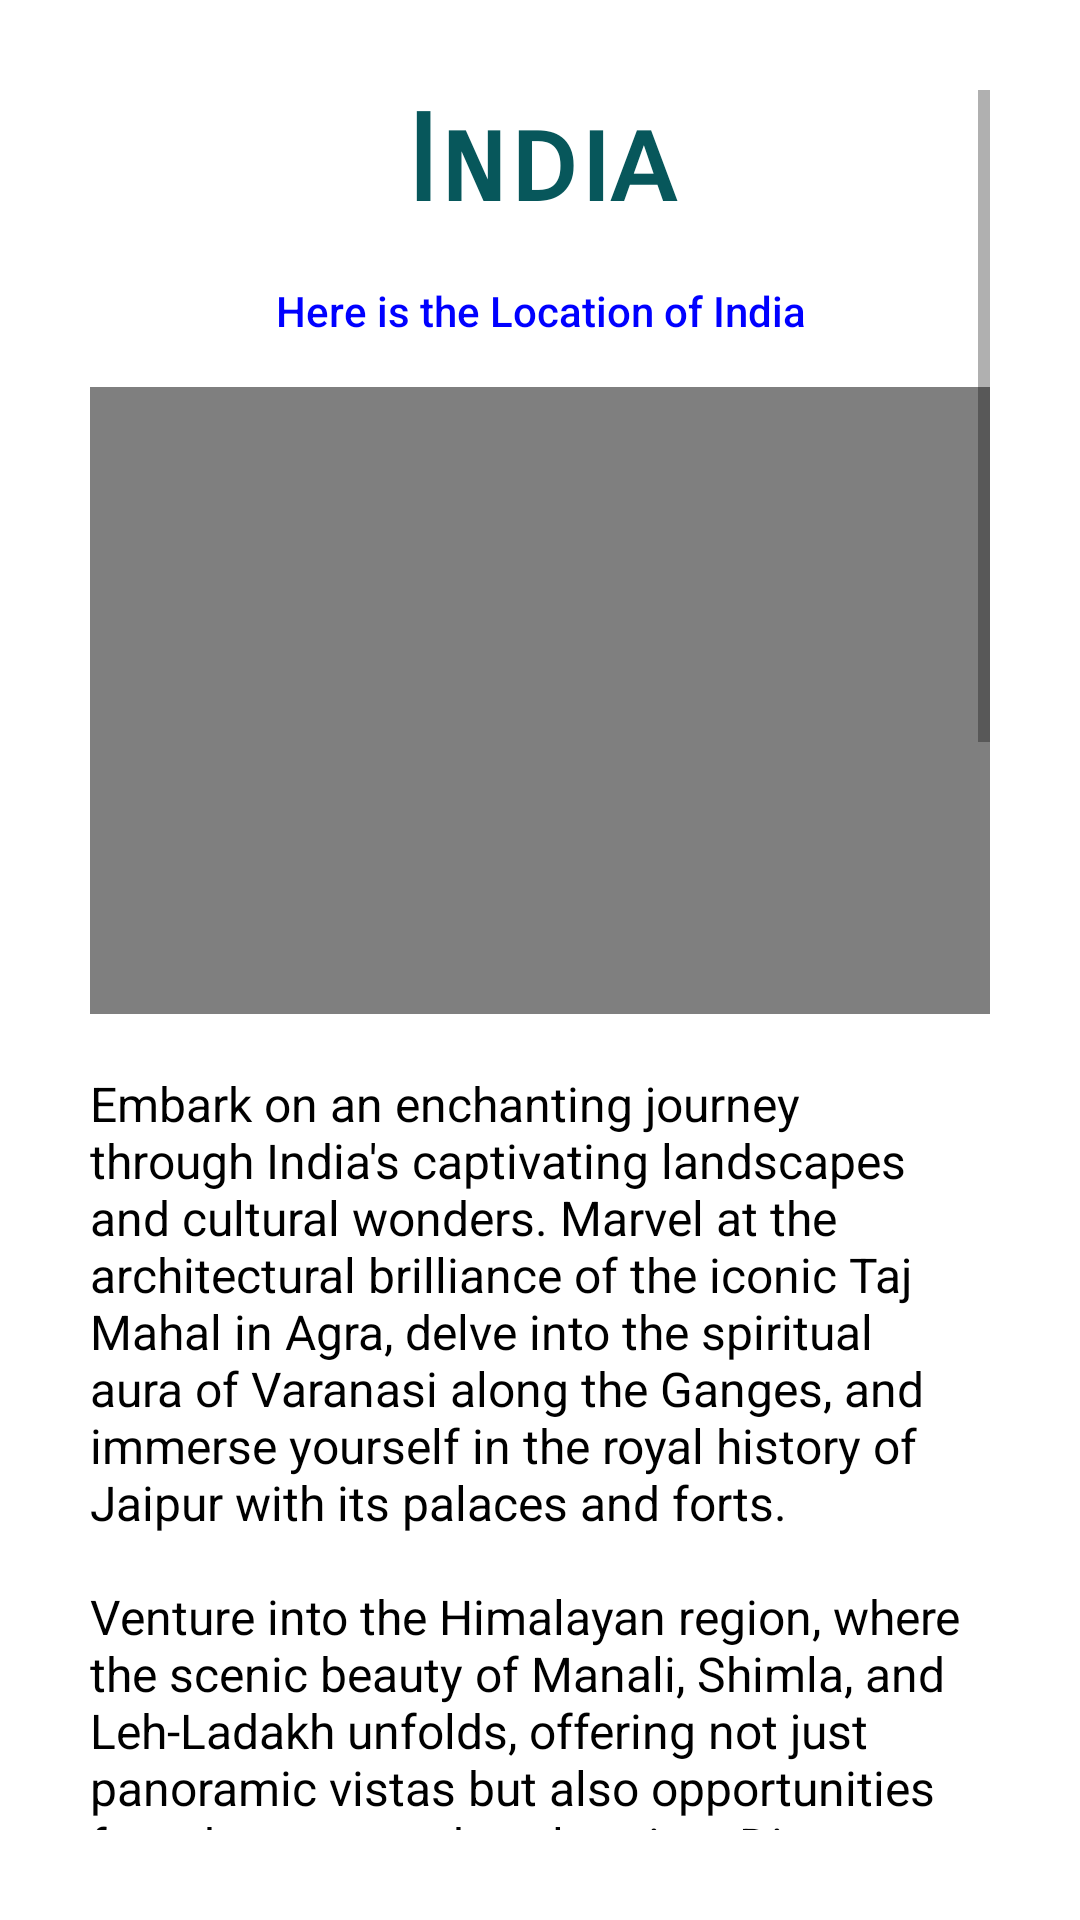

Write the Android layout XML for this screen, with the resource values it uses.
<!-- AndroidManifest.xml: application theme Theme.TravelGuide10 -->
<!-- res/layout/activity_sri_lanka.xml -->
<?xml version="1.0" encoding="utf-8"?>
<RelativeLayout
    xmlns:android="http://schemas.android.com/apk/res/android"
    xmlns:app="http://schemas.android.com/apk/res-auto"
    xmlns:map="http://schemas.android.com/apk/res-auto"
    xmlns:tools="http://schemas.android.com/tools"
    android:layout_width="match_parent"
    android:layout_height="match_parent"
    tools:context=".User.SrilankaActivity">

    <ScrollView
        android:layout_width="match_parent"
        android:layout_height="wrap_content"
        android:padding="30dp">

        <LinearLayout
            android:layout_width="match_parent"
            android:layout_height="wrap_content"
            android:orientation="vertical">

            <TextView
                android:id="@+id/textView7"
                android:layout_width="match_parent"
                android:layout_height="wrap_content"
                android:text="India"
                android:textAlignment="center"
                android:textColor="@color/green"
                android:textSize="40dp"
                android:textStyle="bold"
                app:fontFamily="sans-serif-smallcaps"
                app:layout_constraintBottom_toBottomOf="parent"
                app:layout_constraintEnd_toEndOf="parent"
                app:layout_constraintHorizontal_bias="0.249"
                app:layout_constraintStart_toStartOf="parent"
                app:layout_constraintTop_toTopOf="parent"
                app:layout_constraintVertical_bias="0.085" />

            <Button
                android:id="@+id/showMap"
                android:layout_width="match_parent"
                android:layout_height="51dp"
                android:background="#00000000"
                android:text="Here is the Location of India"
                android:textAllCaps="false"
                android:textColor="@color/linkblue"
                app:layout_constraintBottom_toBottomOf="parent"
                app:layout_constraintEnd_toEndOf="parent"
                app:layout_constraintHorizontal_bias="0.9"
                app:layout_constraintStart_toStartOf="parent"
                app:layout_constraintTop_toTopOf="parent"
                app:layout_constraintVertical_bias="0.069" />

            <VideoView
                android:id="@+id/videoView"
                android:layout_width="match_parent"
                app:circularflow_defaultRadius="70dp"
                android:layout_height="209dp" />

            <TextView
                android:id="@+id/aboutsrilanka"
                android:layout_width="match_parent"
                android:layout_height="753dp"
                android:text="@string/Travel_description"
                android:textColor="@color/black"
                android:textSize="16sp"
                app:layout_constraintBottom_toBottomOf="parent"
                app:layout_constraintEnd_toEndOf="parent"
                app:layout_constraintHorizontal_bias="0.641"
                app:layout_constraintStart_toStartOf="parent"
                app:layout_constraintTop_toTopOf="parent"
                app:layout_constraintVertical_bias="0.949" />

            <ImageView
                android:id="@+id/imageView6"
                android:layout_width="match_parent"
                android:layout_height="370dp"
                app:layout_constraintBottom_toBottomOf="parent"
                app:layout_constraintEnd_toEndOf="parent"
                app:layout_constraintStart_toStartOf="parent"
                app:layout_constraintTop_toTopOf="parent"
                app:layout_constraintVertical_bias="0.472"
                app:srcCompat="@drawable/indianmap" />

            <TextView
                android:id="@+id/province"
                android:layout_width="332dp"
                android:textSize="16sp"
                android:textStyle="bold"
                android:textColor="@color/black"
                android:layout_height="46dp"
                android:text="@string/nthere_are_9_province_in_india_n_n"
                android:textAlignment="center" />
            <TextView
                android:id="@+id/provinceList"
                android:layout_width="match_parent"
                android:layout_height="201dp"
                android:textColor="@color/black"
                android:text="@string/Top_10_places"
                />

        </LinearLayout>
    </ScrollView>
</RelativeLayout>
<!-- resources referenced by this layout -->
<resources>
  <color name="black">#FF000000</color>
  <color name="green">#07575B</color>
  <color name="linkblue">#0000FF</color>
  <!-- drawable indianmap: jpg bitmap (drawable, 151970 bytes) -->
  <string name="Top_10_places">\n 1. Taj Mahal, Agra \n 2. Varanasi, Uttar Pradesh \n 3. Jaipur, Rajasthan \n 4. Himalayan (Leh-Ladakh) \n 5. Kerala Backwaters \n 6. Mysore, Karnataka \n 7. Ahmedabad \n 8. Ajanta and Ellora Caves, Maharashtra \n 9. Golden Temple, Amritsar, Punjab \n 10. Goa</string>
  <string name="Travel_description">\nEmbark on an enchanting journey through India\'s captivating landscapes and cultural wonders. Marvel at the architectural brilliance of the iconic Taj Mahal in Agra, delve into the spiritual aura of Varanasi along the Ganges, and immerse yourself in the royal history of Jaipur with its palaces and forts.\n\nVenture into the Himalayan region, where the scenic beauty of Manali, Shimla, and Leh-Ladakh unfolds, offering not just panoramic vistas but also opportunities for adventure and exploration. Discover the diverse wildlife in the Ranthambore and Jim Corbett National Parks, where the majestic Bengal tiger reigns supreme.\n\nRelax on the sun-kissed beaches of Goa, known for its vibrant nightlife and Portuguese-influenced architecture, or cruise through the tranquil backwaters of Kerala on traditional houseboats surrounded by lush greenery. Experience the unique cultural heritage of Mysore\'s opulent palace in Karnataka and witness the ancient artistry at the Ajanta and Ellora Caves in Maharashtra.\n\nFeel the spiritual resonance at the Golden Temple in Amritsar, a serene oasis amidst bustling surroundings, and explore the pristine white sandy beaches of the Andaman and Nicobar Islands. Dive into the cultural extravaganza of the Pushkar Camel Fair in Rajasthan, a vibrant celebration that captures the essence of traditional Indian festivities.\n\nIndia, with its kaleidoscope of travel attractions, promises an immersive blend of history, spirituality, natural beauty, and adventure, making it an unparalleled destination for the discerning traveler.\n\n</string>
  <string name="nthere_are_9_province_in_india_n_n">\nThere are 9 Province in India\n\n</string>
  <style name="Theme.TravelGuide10" parent="Theme.MaterialComponents.DayNight.DarkActionBar">
          
          <item name="colorPrimary">@color/green</item>
          <item name="colorPrimaryVariant">@color/green</item>
          <item name="colorOnPrimary">@color/white</item>
          
          <item name="colorSecondary">@color/teal_200</item>
          <item name="colorSecondaryVariant">@color/teal_700</item>
          <item name="colorOnSecondary">@color/black</item>
          
          <item name="android:statusBarColor" tools:targetApi="l">?attr/colorPrimaryVariant</item>
          
      </style>
  <color name="white">#FFFFFFFF</color>
  <color name="teal_200">#07575B</color>
  <color name="teal_700">#FF018786</color>
</resources>
